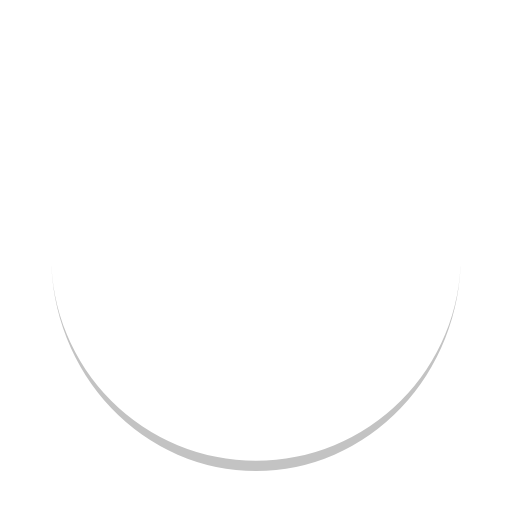
t = 0.00 s
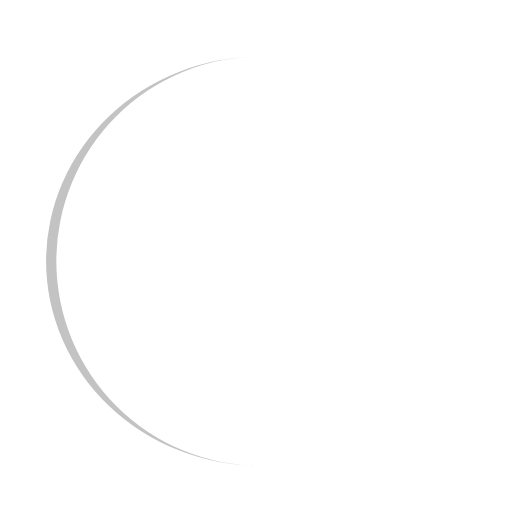
t = 0.25 s
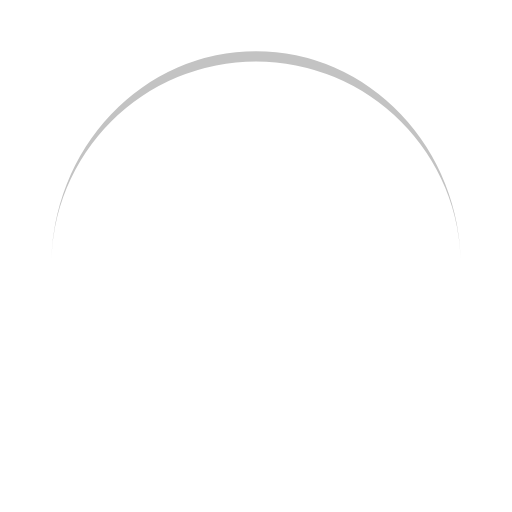
t = 0.50 s
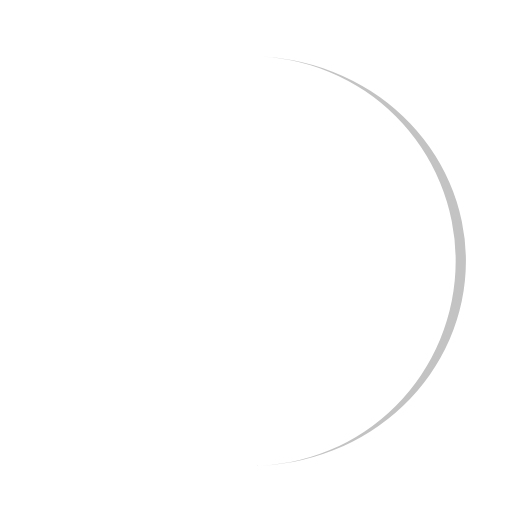
t = 0.75 s

The animated SVG that drew these frames (rendered in a browser with its animation timeline set to each time). Animation: 1 SMIL element (animateTransform=1); one cycle of 1.00 s, repeats indefinitely.

<svg xmlns="http://www.w3.org/2000/svg" viewBox="0 0 100 100" preserveAspectRatio="xMidYMid" width="200" height="200" style="shape-rendering: auto; display: block; background: transparent;" xmlns:xlink="http://www.w3.org/1999/xlink"><g><path stroke="none" fill="#c3c3c3" d="M10 50A40 40 0 0 0 90 50A40 42 0 0 1 10 50">
  <animateTransform values="0 50 51;360 50 51" keyTimes="0;1" repeatCount="indefinite" dur="1s" type="rotate" attributeName="transform"></animateTransform>
</path><g></g></g><!-- [ldio] generated by https://loading.io --></svg>
